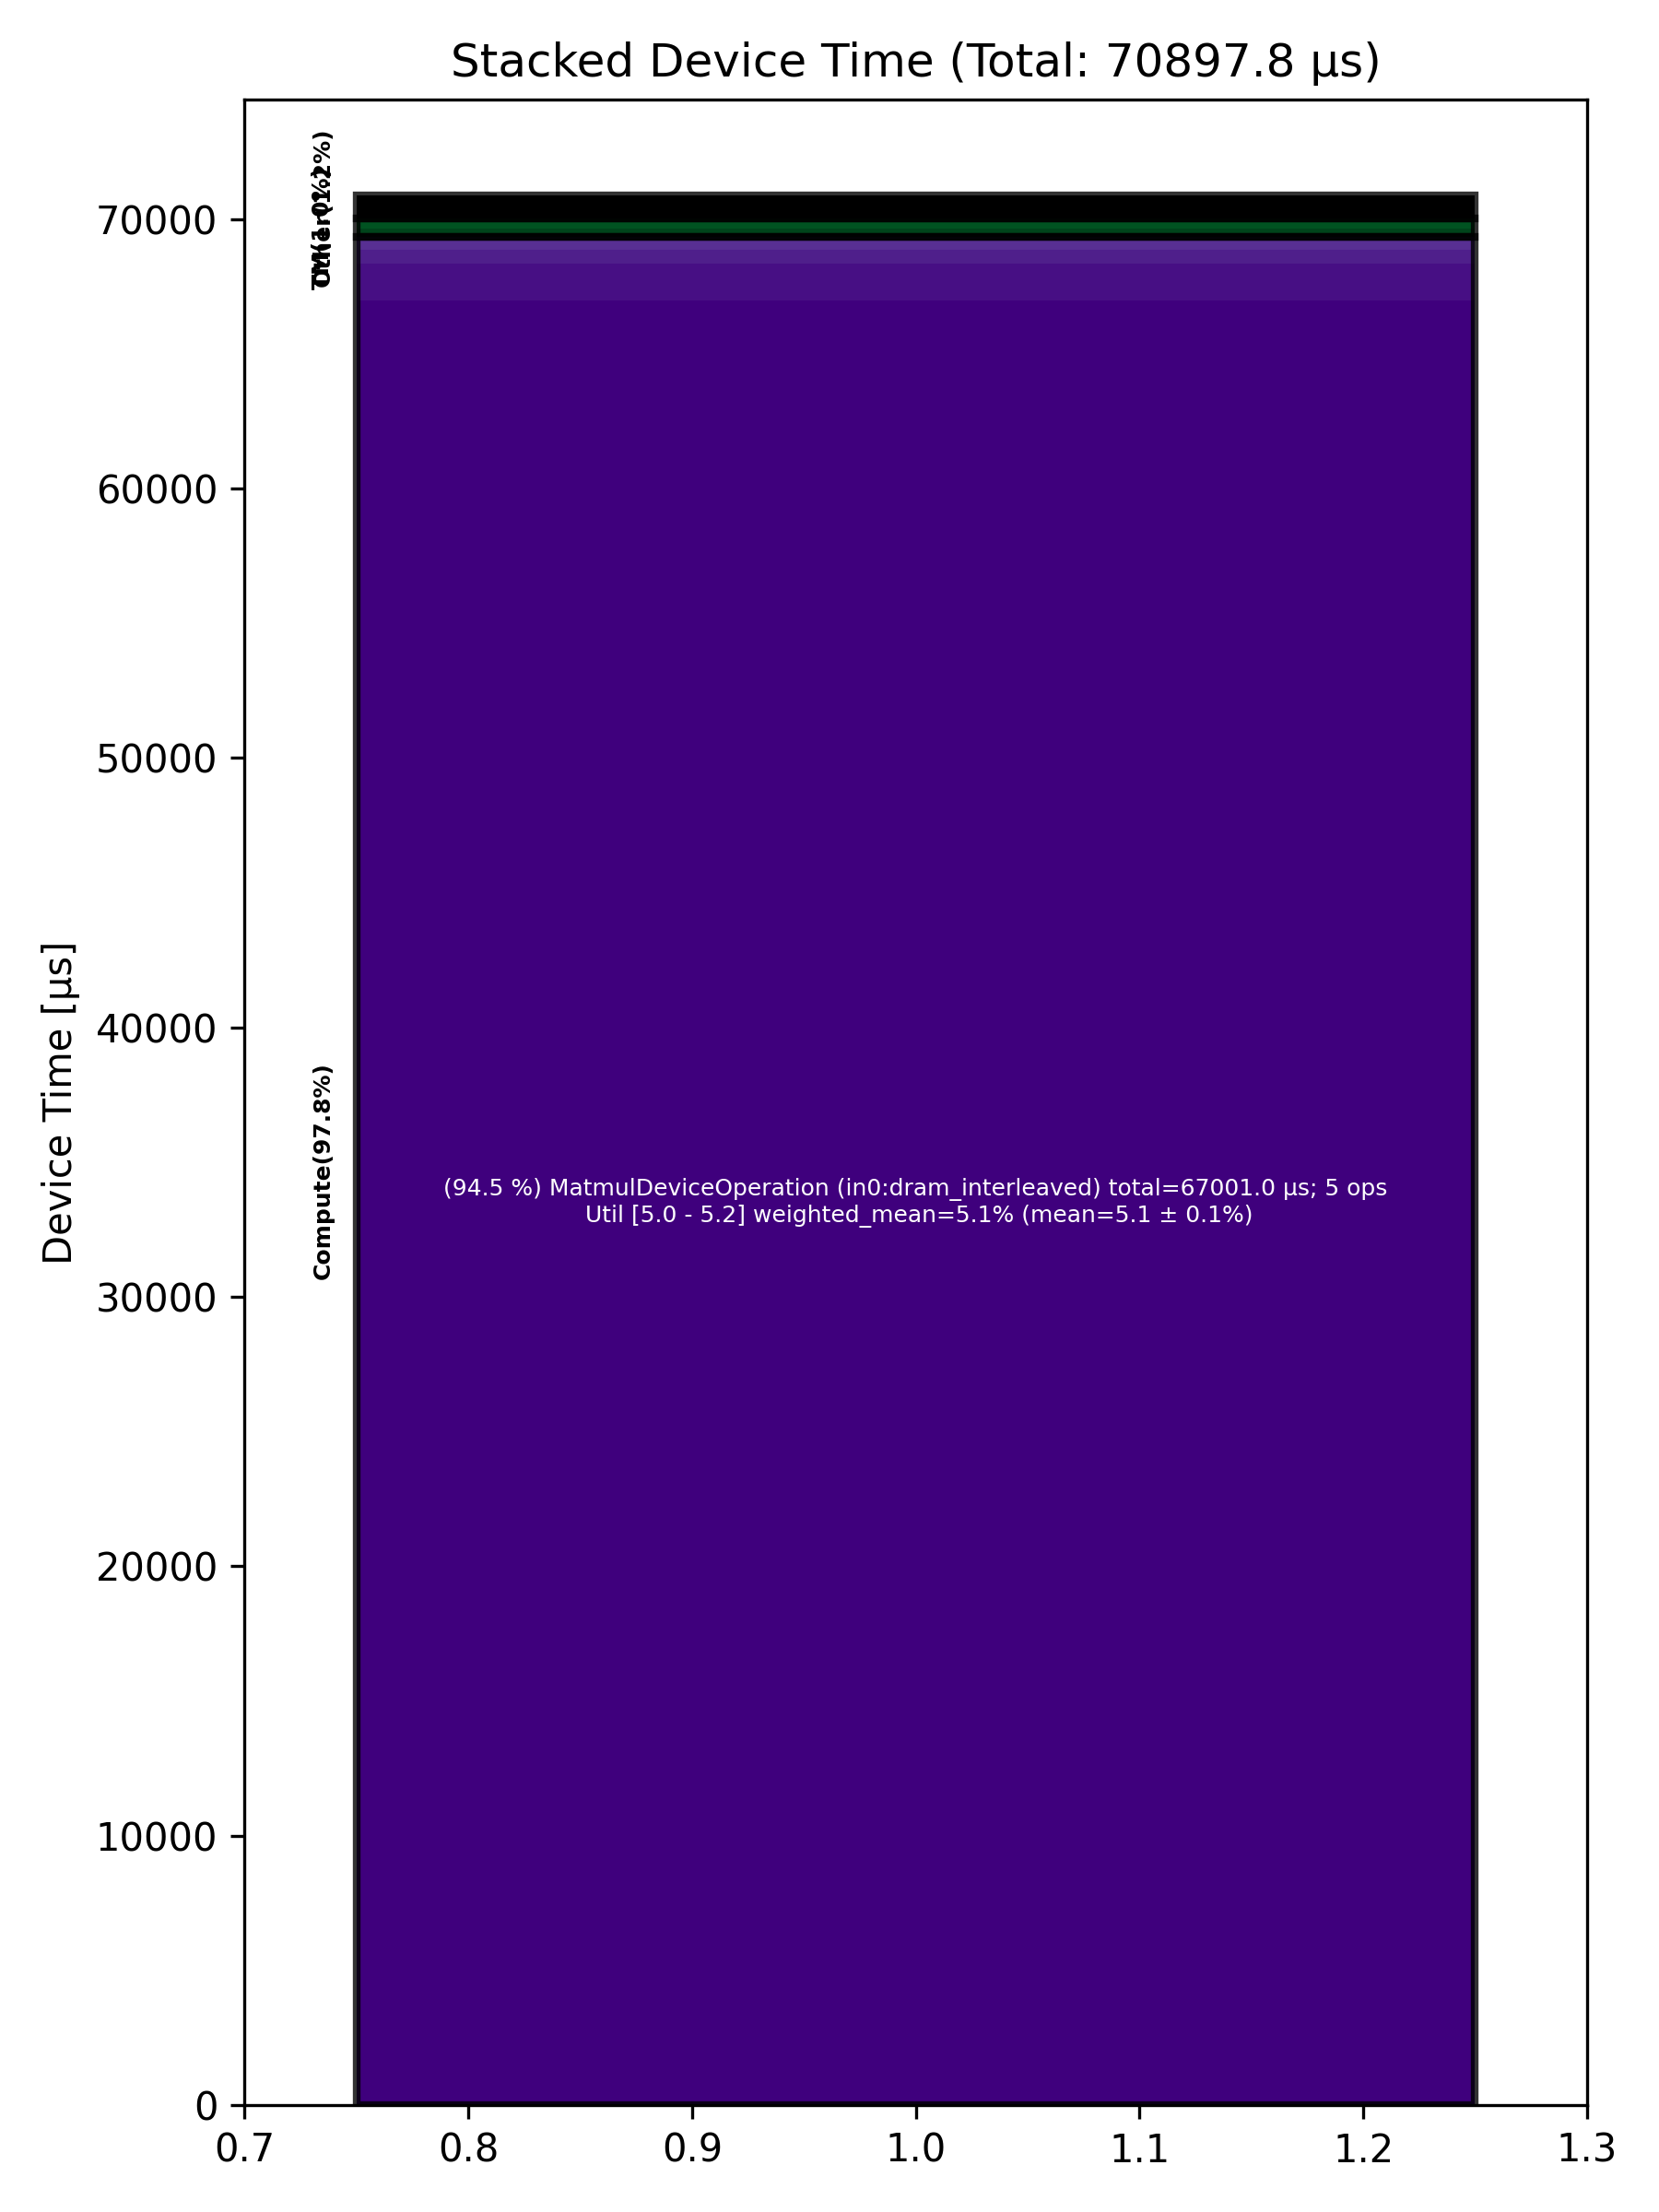

The file beside this chart, header and first rows:
Total % [%], Op Code, Device Time Sum [μs], Op Count, Op Category, Min FLOPs [%], Max FLOPs [%], Mean FLOPs [%], Std FLOPs [%], Weighted Mean FLOPs [%]
94.50, MatmulDeviceOperation (in0:dram_interlea…, 67001, 5, Compute, 4.98, 5.22, 5.09, 0.11, 5.07
1.93, BinaryNgDeviceOperation (in0:dram_interl…, 1367, 9, Compute, , , , , 
1.22, ReshapeViewDeviceOperation (in0:dram_int…, 868.3, 4, Other, , , , , 
0.69, UnaryDeviceOperation (in0:dram_interleav…, 487.8, 3, Compute, , , , , 
0.47, LayerNormDeviceOperation (in0:dram_inter…, 336.4, 2, Compute, , , , , 
0.45, SliceDeviceOperation (in0:dram_interleav…, 319.7, 7, TM, , , , , 
0.34, TransposeDeviceOperation (in0:dram_inter…, 239, 4, TM, , , , , 
0.22, SDPAOperation (in0:dram_interleaved), 156.9, 1, Compute, , , , , 
0.17, ConcatDeviceOperation (in0:dram_interlea…, 121.5, 2, TM, , , , , 
